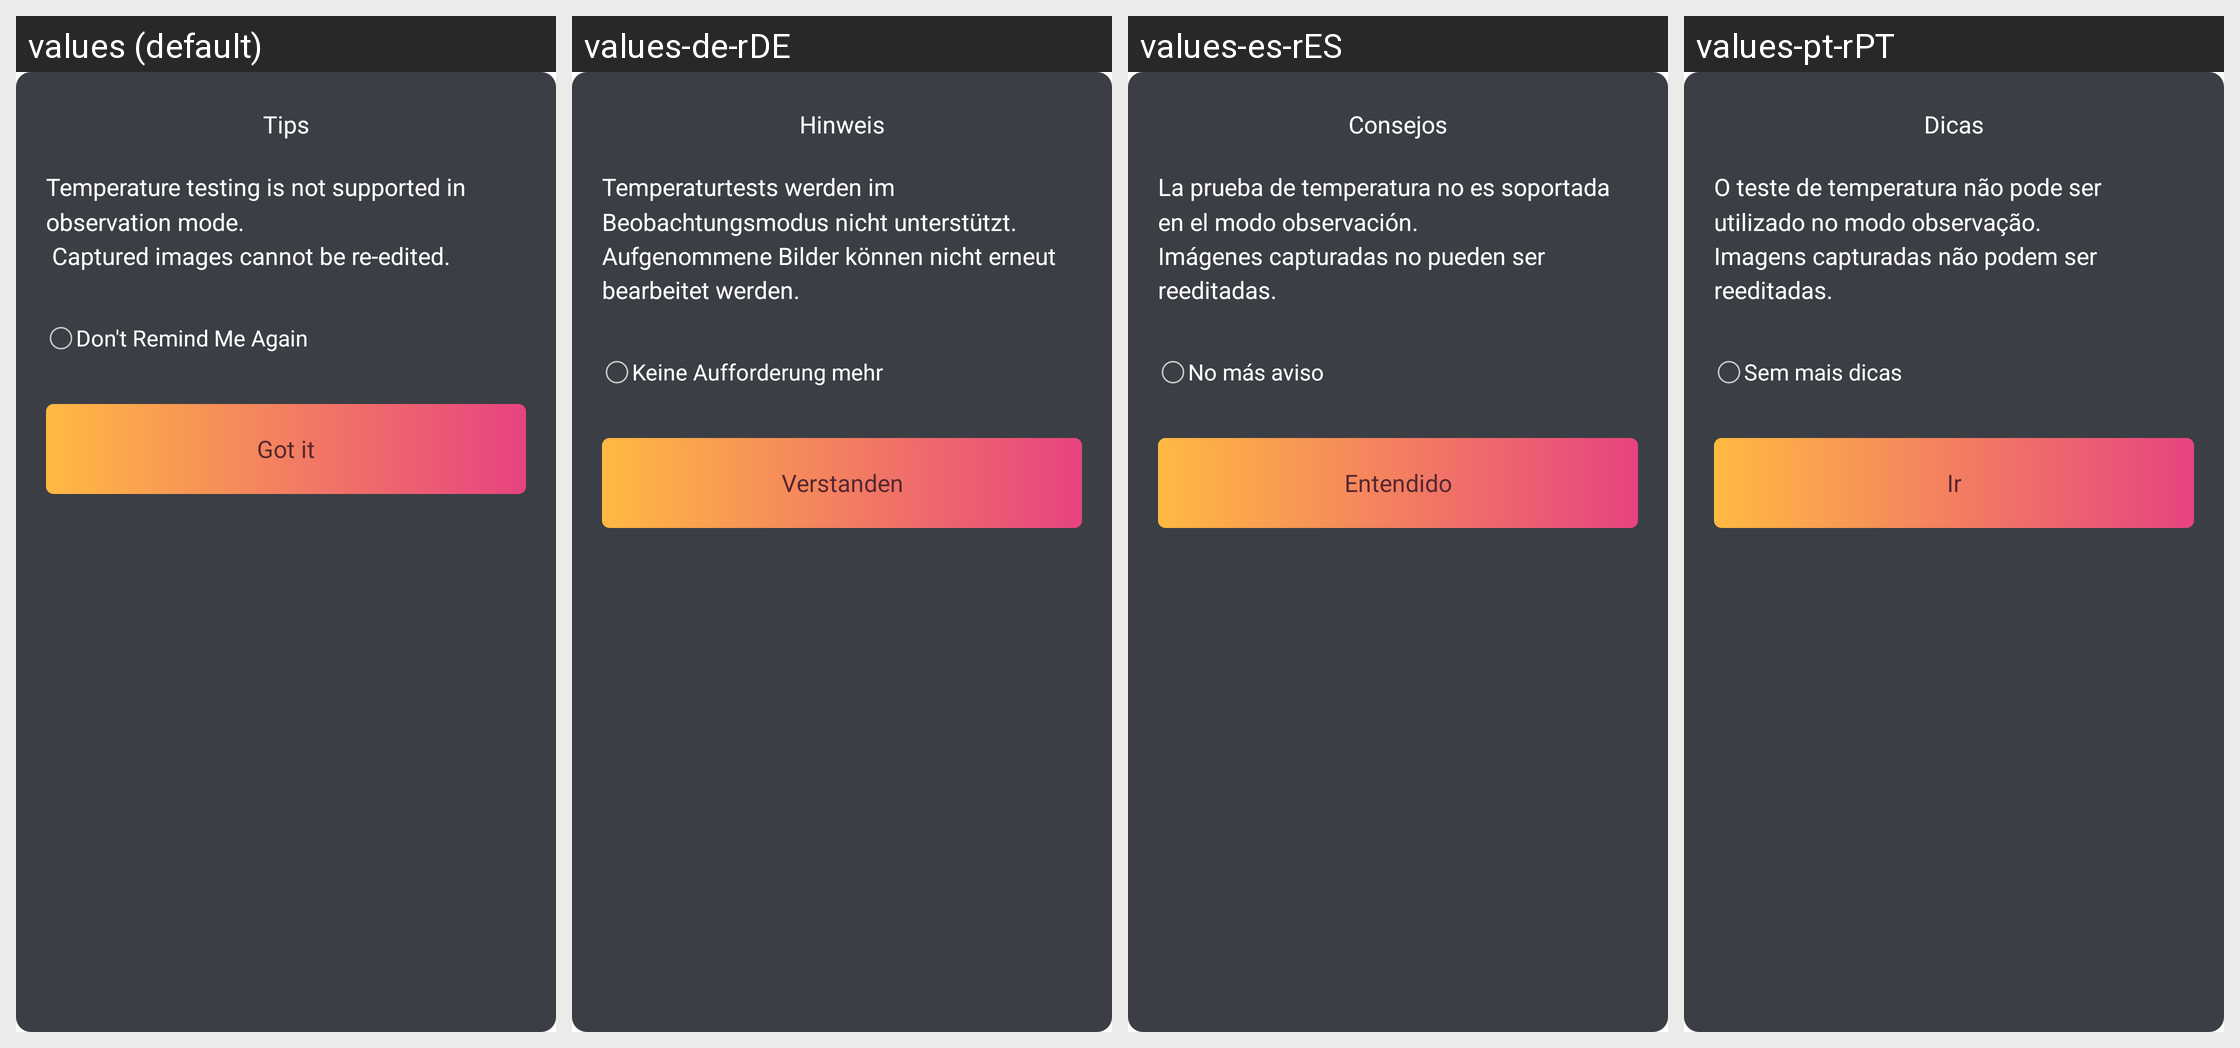

Locale-by-locale string values for the Android screen shown in this grid:
Android screen res/layout/dialog_tip_observe.xml rendered under 4 locales, left to right: values (default), values-de-rDE, values-es-rES, values-pt-rPT. Device: Nexus 5 (rendered at 1080×1920; each locale shown at half size, 540×960, under a caption strip naming it); theme Theme.MaterialComponents.DayNight.NoActionBar.
Other locales in the repository, not shown: values-cs, values-fr-rFR, values-it-rIT, values-ja-rJP, values-nl-rNL, values-pl, values-ru-rRU, values-uk, values-zh-rCN, values-zh-rHK.
Strings drawn on this screen, with the default value and each locale's value (text and hints the layout hard-codes, and strings that could not be matched under every locale, appear in the picture but are not listed):

app_tip
  values: Tips
  values-de-rDE: Hinweis
  values-es-rES: Consejos
  values-pt-rPT: Dicas

tips_observe_photo_content
  values: Temperature testing is not supported in observation mode. 
       Captured images cannot be re-edited.
  values-de-rDE: Temperaturtests werden im Beobachtungsmodus nicht unterstützt.
      Aufgenommene Bilder können nicht erneut bearbeitet werden.
  values-es-rES: La prueba de temperatura no es soportada en el modo observación.
      Imágenes capturadas no pueden ser reeditadas.
  values-pt-rPT: O teste de temperatura não pode ser utilizado no modo observação.
      Imagens capturadas não podem ser reeditadas.

tip_otg_no_show
  values: Don't Remind Me Again
  values-de-rDE: Keine Aufforderung mehr
  values-es-rES: No más aviso
  values-pt-rPT: Sem mais dicas

app_got_it
  values: Got it
  values-de-rDE: Verstanden
  values-es-rES: Entendido
  values-pt-rPT: Ir
